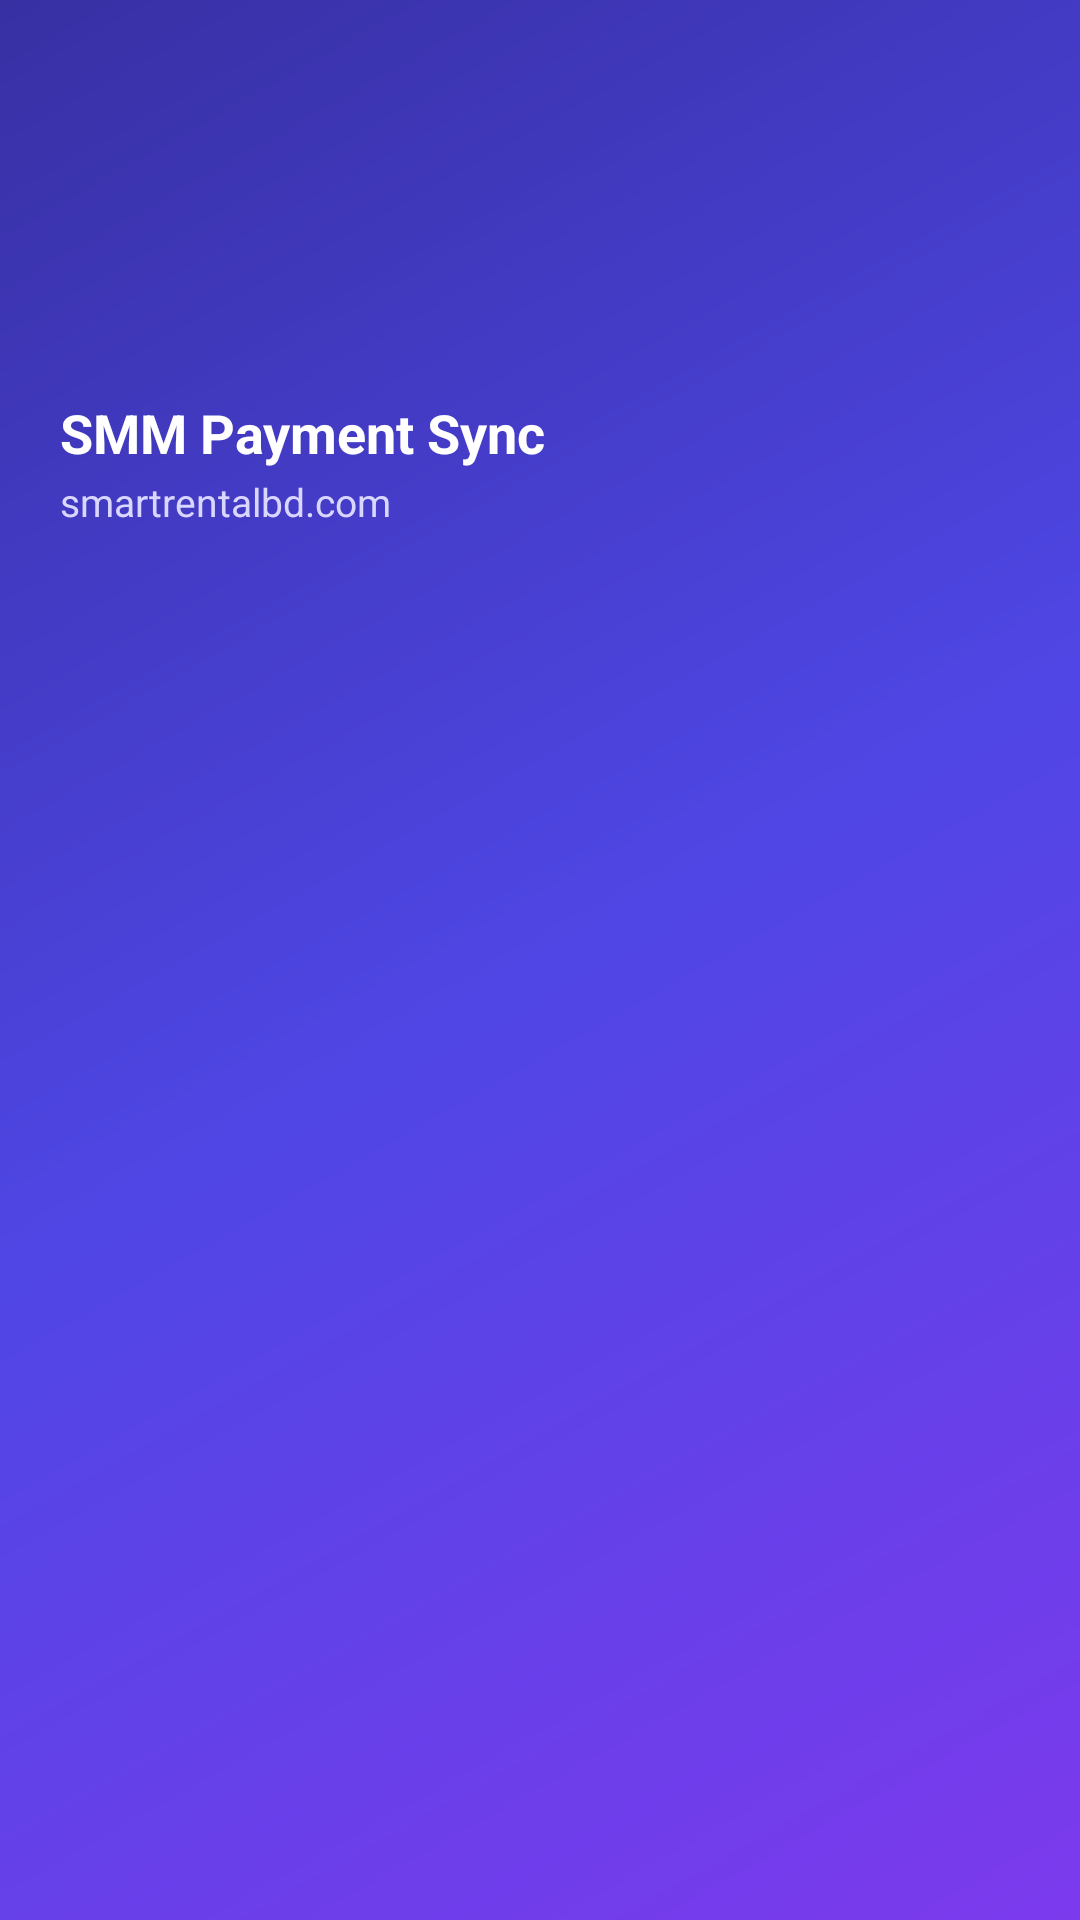

Android layout source for this screen:
<!-- AndroidManifest.xml: application theme Theme.App -->
<!-- res/layout/nav_header.xml -->
<?xml version="1.0" encoding="utf-8"?>
<LinearLayout xmlns:android="http://schemas.android.com/apk/res/android"
    android:layout_width="match_parent"
    android:layout_height="wrap_content"
    android:background="@drawable/bg_header"
    android:orientation="vertical"
    android:paddingStart="20dp"
    android:paddingTop="44dp"
    android:paddingEnd="20dp"
    android:paddingBottom="20dp">

    <ImageView
        android:layout_width="76dp"
        android:layout_height="76dp"
        android:background="@drawable/bg_logo"
        android:contentDescription="Logo"
        android:padding="8dp"
        android:scaleType="fitCenter"
        android:src="@drawable/app_logo" />

    <TextView
        android:layout_width="wrap_content"
        android:layout_height="wrap_content"
        android:layout_marginTop="12dp"
        android:text="@string/app_name"
        android:textColor="@color/white"
        android:textSize="18sp"
        android:textStyle="bold" />

    <TextView
        android:layout_width="wrap_content"
        android:layout_height="wrap_content"
        android:layout_marginTop="2dp"
        android:text="@string/website_label"
        android:textColor="#D9D6FF"
        android:textSize="13sp" />
</LinearLayout>
<!-- resources referenced by this layout -->
<resources>
  <color name="white">#FFFFFF</color>
  <!-- drawable bg_header (drawable) -->
  <?xml version="1.0" encoding="utf-8"?>
  <shape xmlns:android="http://schemas.android.com/apk/res/android">
      <gradient android:angle="315" android:startColor="#3730A3" android:centerColor="#4F46E5" android:endColor="#7C3AED" />
  </shape>
  <string name="app_name">SMM Payment Sync</string>
  <string name="website_label">smartrentalbd.com</string>
  <style name="Theme.App" parent="Theme.MaterialComponents.Light.NoActionBar">
          <item name="colorPrimary">@color/primary</item>
          <item name="colorPrimaryVariant">@color/primary_dark</item>
          <item name="colorOnPrimary">@color/white</item>
          <item name="colorSecondary">@color/accent</item>
          <item name="colorOnSecondary">@color/white</item>
          <item name="android:statusBarColor">@color/primary_dark</item>
          <item name="android:windowBackground">@color/bg</item>
      </style>
  <color name="primary">#4F46E5</color>
  <color name="primary_dark">#3730A3</color>
  <color name="accent">#EC4899</color>
  <color name="bg">#F4F5FB</color>
</resources>
